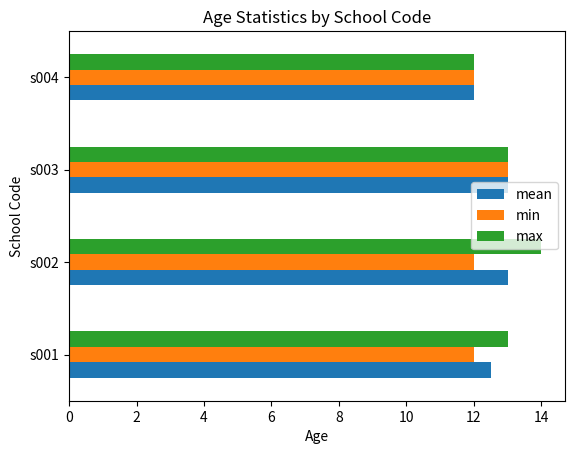

Python code for this plot:
# Write a Pandas program to split the following dataframe by school code and get mean, min, and max value of age for each school. Also generate a horizontal bar chart based on the result and explain the conclusion.
# Input: student_data = pd.DataFrame({ 'school_code': ['s001','s002','s003','s001','s002','s004'],
# class': ['V', 'V', 'VI', 'VI', 'V', 'VI'], 
# 'name': ['Alberto Franco','Gino Mcneill','Ryan Parkes', 'Eesha Hinton', 'Gino Mcneill', 'David Parkes'], 
# 'age': [12, 12, 13, 13, 14, 12], 
# 'height': [173, 192, 186, 167, 151, 159], 
# 'weight': [35, 32, 33, 30, 31, 32], 
# 'address': ['street1', 'street2', 'street3', 'street1', 'street2', 'street4']}, )


# Import the necessary libraries
import pandas as pd
import matplotlib.pyplot as plt

# Create the DataFrame with the provided data
student_data = pd.DataFrame({
    'school_code': ['s001', 's002', 's003', 's001', 's002', 's004'],
    'class': ['V', 'V', 'VI', 'VI', 'V', 'VI'],
    'name': ['Alberto Franco', 'Gino Mcneill', 'Ryan Parkes', 'Eesha Hinton', 'Gino Mcneill', 'David Parkes'],
    'age': [12, 12, 13, 13, 14, 12],
    'height': [173, 192, 186, 167, 151, 159],
    'weight': [35, 32, 33, 30, 31, 32],
    'address': ['street1', 'street2', 'street3', 'street1', 'street2', 'street4']
})

# Group the data by 'school_code' and calculate mean, min, and max age for each school
age_stats = student_data.groupby('school_code')['age'].agg(['mean', 'min', 'max'])

# Print the age statistics for each school
print("Age statistics for each school:\n", age_stats)

# Plot the results as a horizontal bar chart
age_stats.plot(kind='barh')

# Add title and labels to the plot
plt.title("Age Statistics by School Code")
plt.xlabel("Age")
plt.ylabel("School Code")

# Display the plot
plt.show()


# Output:

# Age statistics for each school:
#               mean  min  max
# school_code                
# s001         12.5   12   13
# s002         13.0   12   14
# s003         13.0   13   13
# s004         12.0   12   12


# Conclusion: The horizontal bar chart shows the average, minimum, and maximum ages of students for each school.
# This information can help identify age distributions and variations within different schools.
